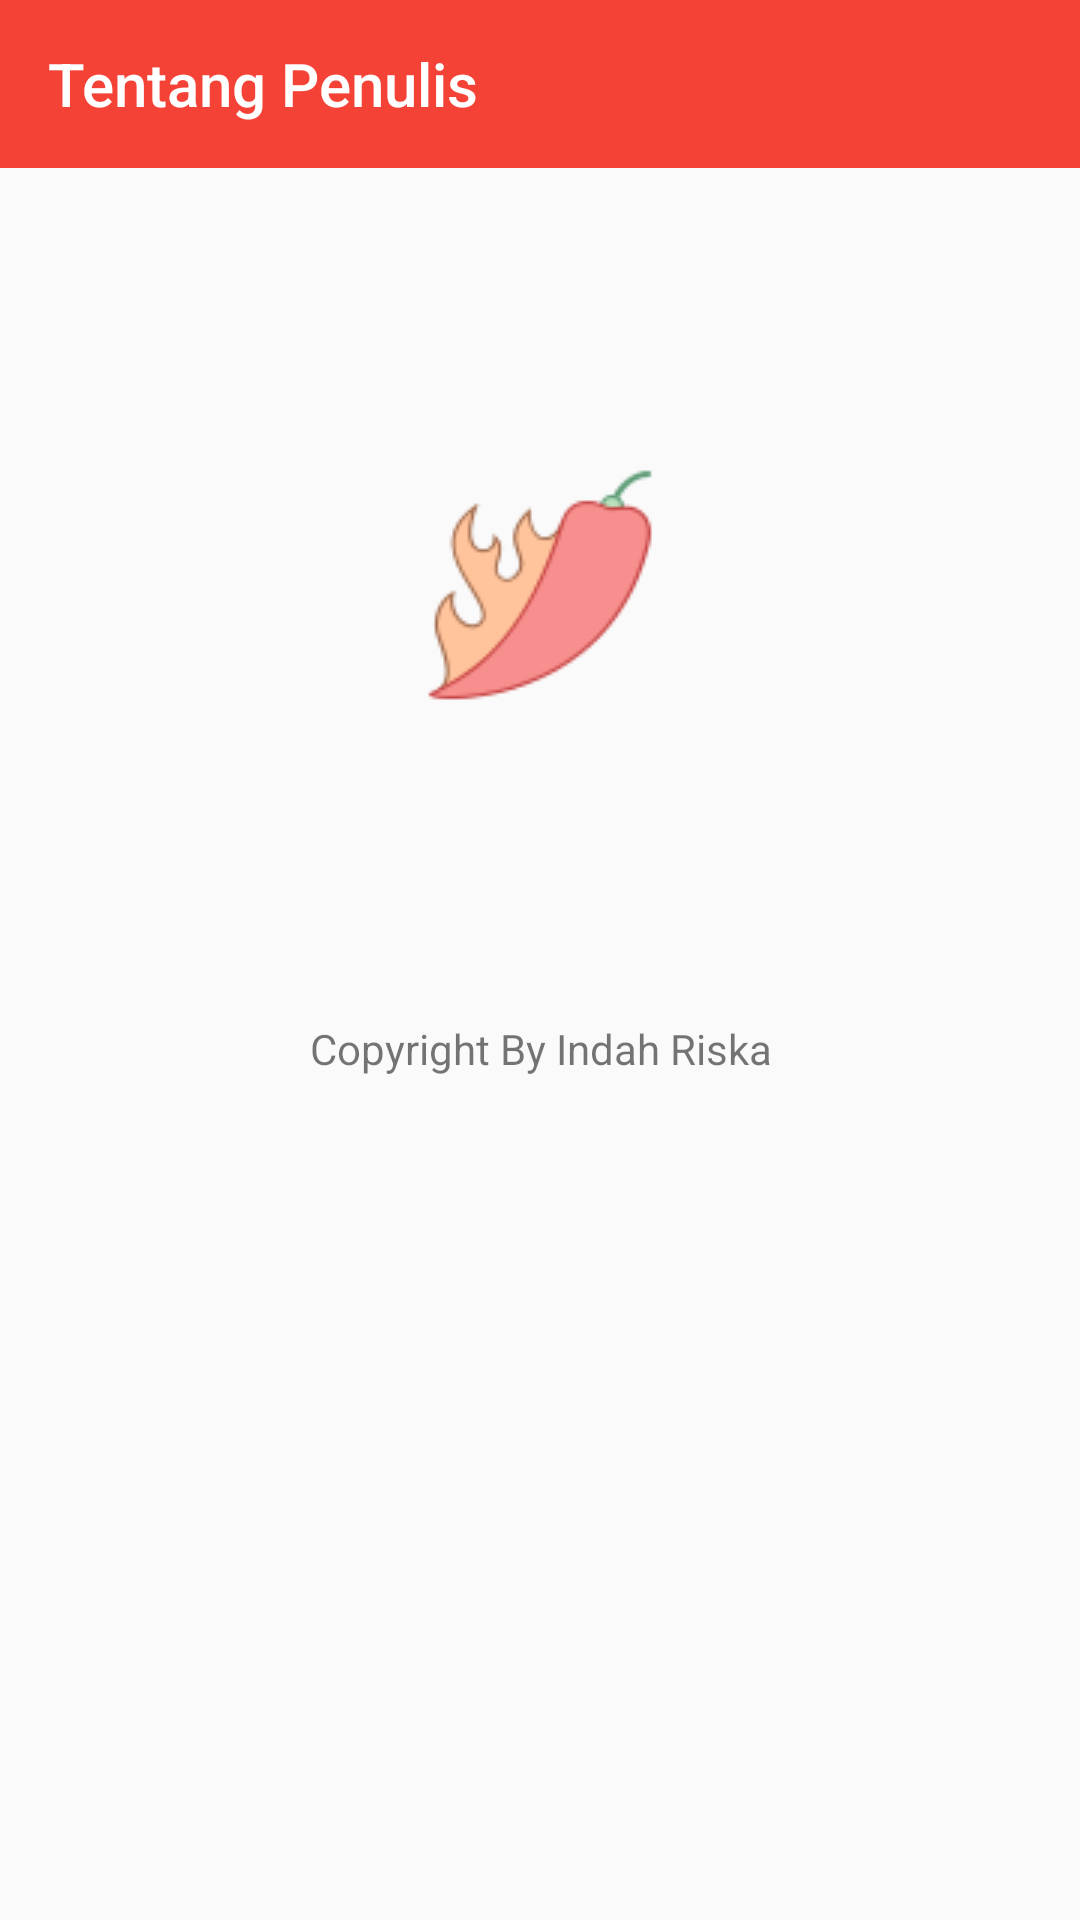

Here is an Android app screen rendered from its layout file. Give the layout XML and the strings, colors and styles it references.
<!-- AndroidManifest.xml: application theme AppTheme -->
<!-- res/layout/fragment_fragment_penulis.xml -->
<?xml version="1.0" encoding="utf-8"?>
<FrameLayout xmlns:android="http://schemas.android.com/apk/res/android"
    xmlns:tools="http://schemas.android.com/tools"
    android:layout_width="match_parent"
    android:layout_height="match_parent"
    xmlns:app="http://schemas.android.com/apk/res-auto"
    tools:context=".FRAGMENT.FragmentPenulis">



    <android.support.design.widget.AppBarLayout
        android:layout_width="match_parent"
        android:layout_height="wrap_content"
        android:theme="@style/AppTheme.AppBarOverlay">

        <android.support.v7.widget.Toolbar
            android:id="@+id/toolbar_penulis"
            android:minHeight="?attr/actionBarSize"
            android:background="#f44336"
            android:layout_width="match_parent"
            android:layout_height="wrap_content"
            app:title="Tentang Penulis"
            android:elevation="5dp"
            app:popupTheme="@style/AppTheme.PopupOverlay" />
    </android.support.design.widget.AppBarLayout>

    
    <RelativeLayout

        android:layout_marginTop="60dp"
        android:layout_width="match_parent"
        android:layout_height="match_parent">

        <ImageView
            android:layout_centerHorizontal="true"
            android:id="@+id/img"
            android:src="@drawable/chili"
            android:layout_marginTop="60dp"
            android:layout_width="wrap_content"
            android:layout_height="150dp" />

        <TextView
            android:id="@+id/nama"
            android:textAlignment="center"
            android:padding="20dp"
            android:layout_marginTop="50dp"
            android:layout_below="@+id/img"
            android:layout_width="match_parent"
            android:layout_height="wrap_content"
            android:text="Copyright By Indah Riska" />





    </RelativeLayout>



</FrameLayout>
<!-- resources referenced by this layout -->
<resources>
  <!-- drawable chili: png bitmap (drawable, 5139 bytes) -->
  <style name="AppTheme.AppBarOverlay" parent="ThemeOverlay.AppCompat.Dark.ActionBar" />
  <style name="AppTheme.PopupOverlay" parent="ThemeOverlay.AppCompat.Light" />
  <style name="AppTheme" parent="Theme.AppCompat.Light.NoActionBar">
          
          <item name="colorPrimary">@color/colorPrimary</item>
          <item name="colorPrimaryDark">@color/colorPrimaryDark</item>
          <item name="colorAccent">@color/colorAccent</item>
      </style>
  <color name="colorPrimary">#008577</color>
  <color name="colorPrimaryDark">#00574B</color>
  <color name="colorAccent">#D81B60</color>
</resources>
